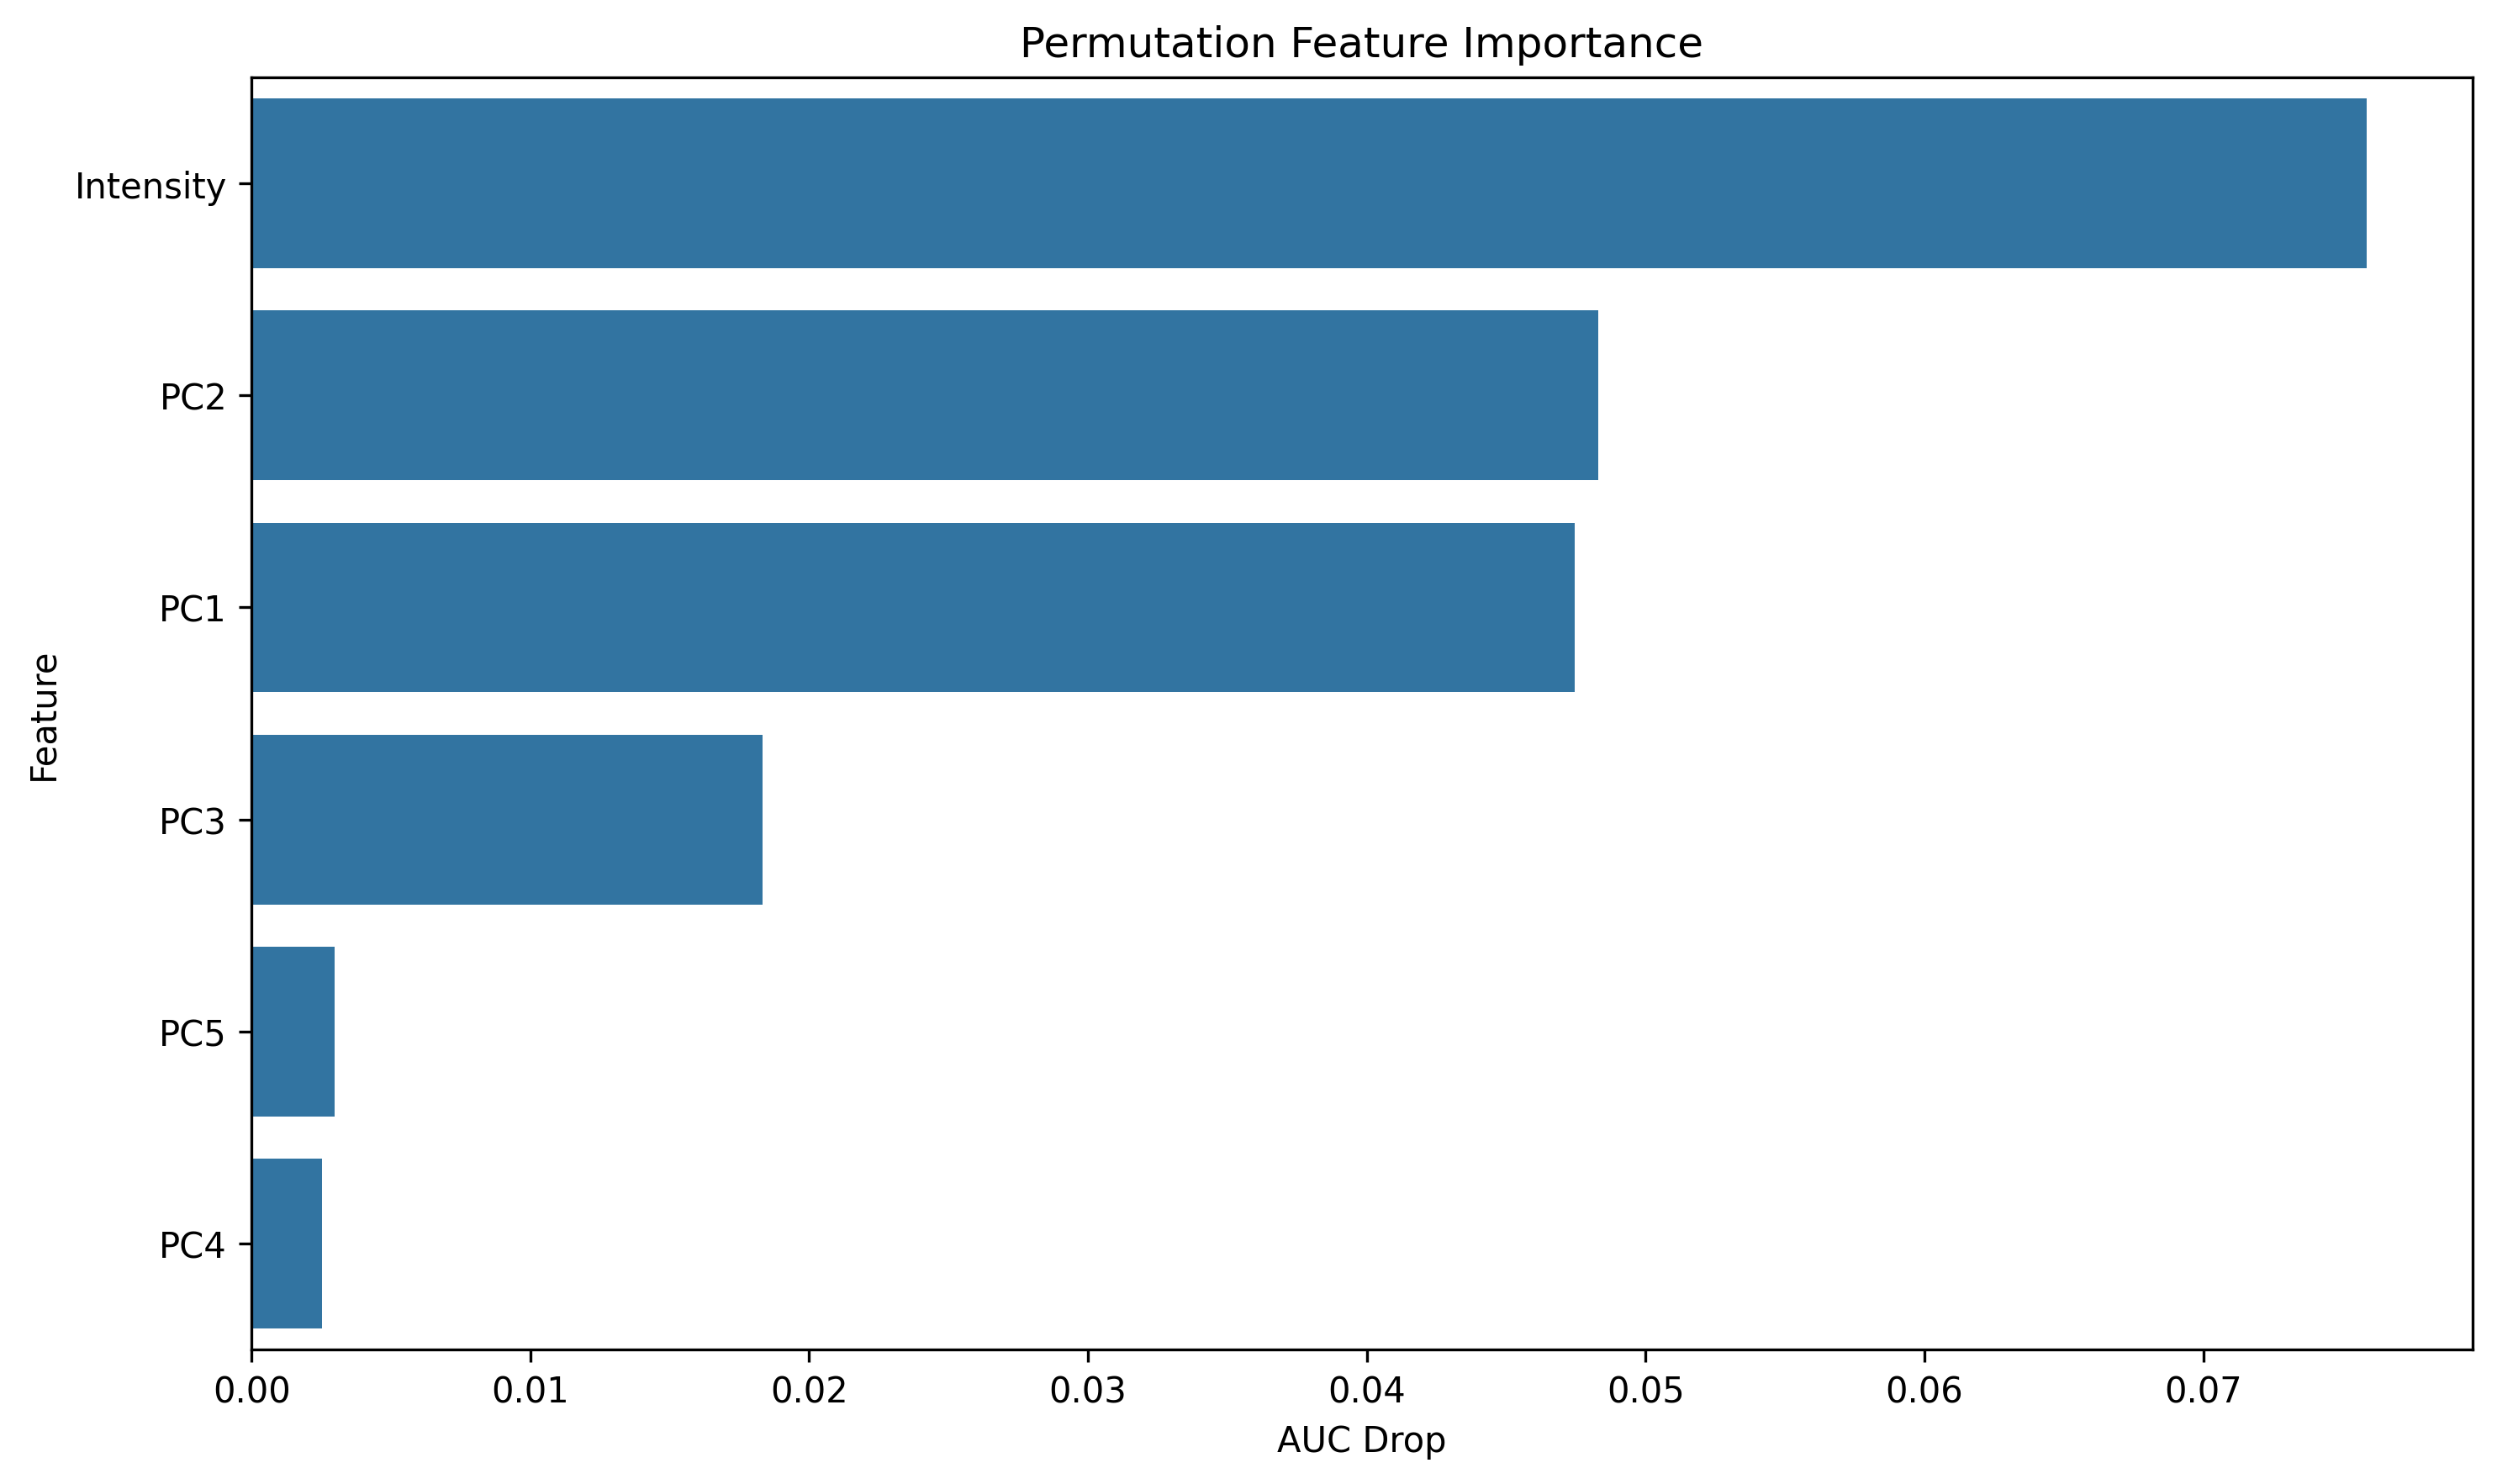

The file beside this chart, header and first rows:
feature, importance
Intensity, 0.07586
PC2, 0.04829
PC1, 0.04745
PC3, 0.01833
PC5, 0.002993
PC4, 0.002534
